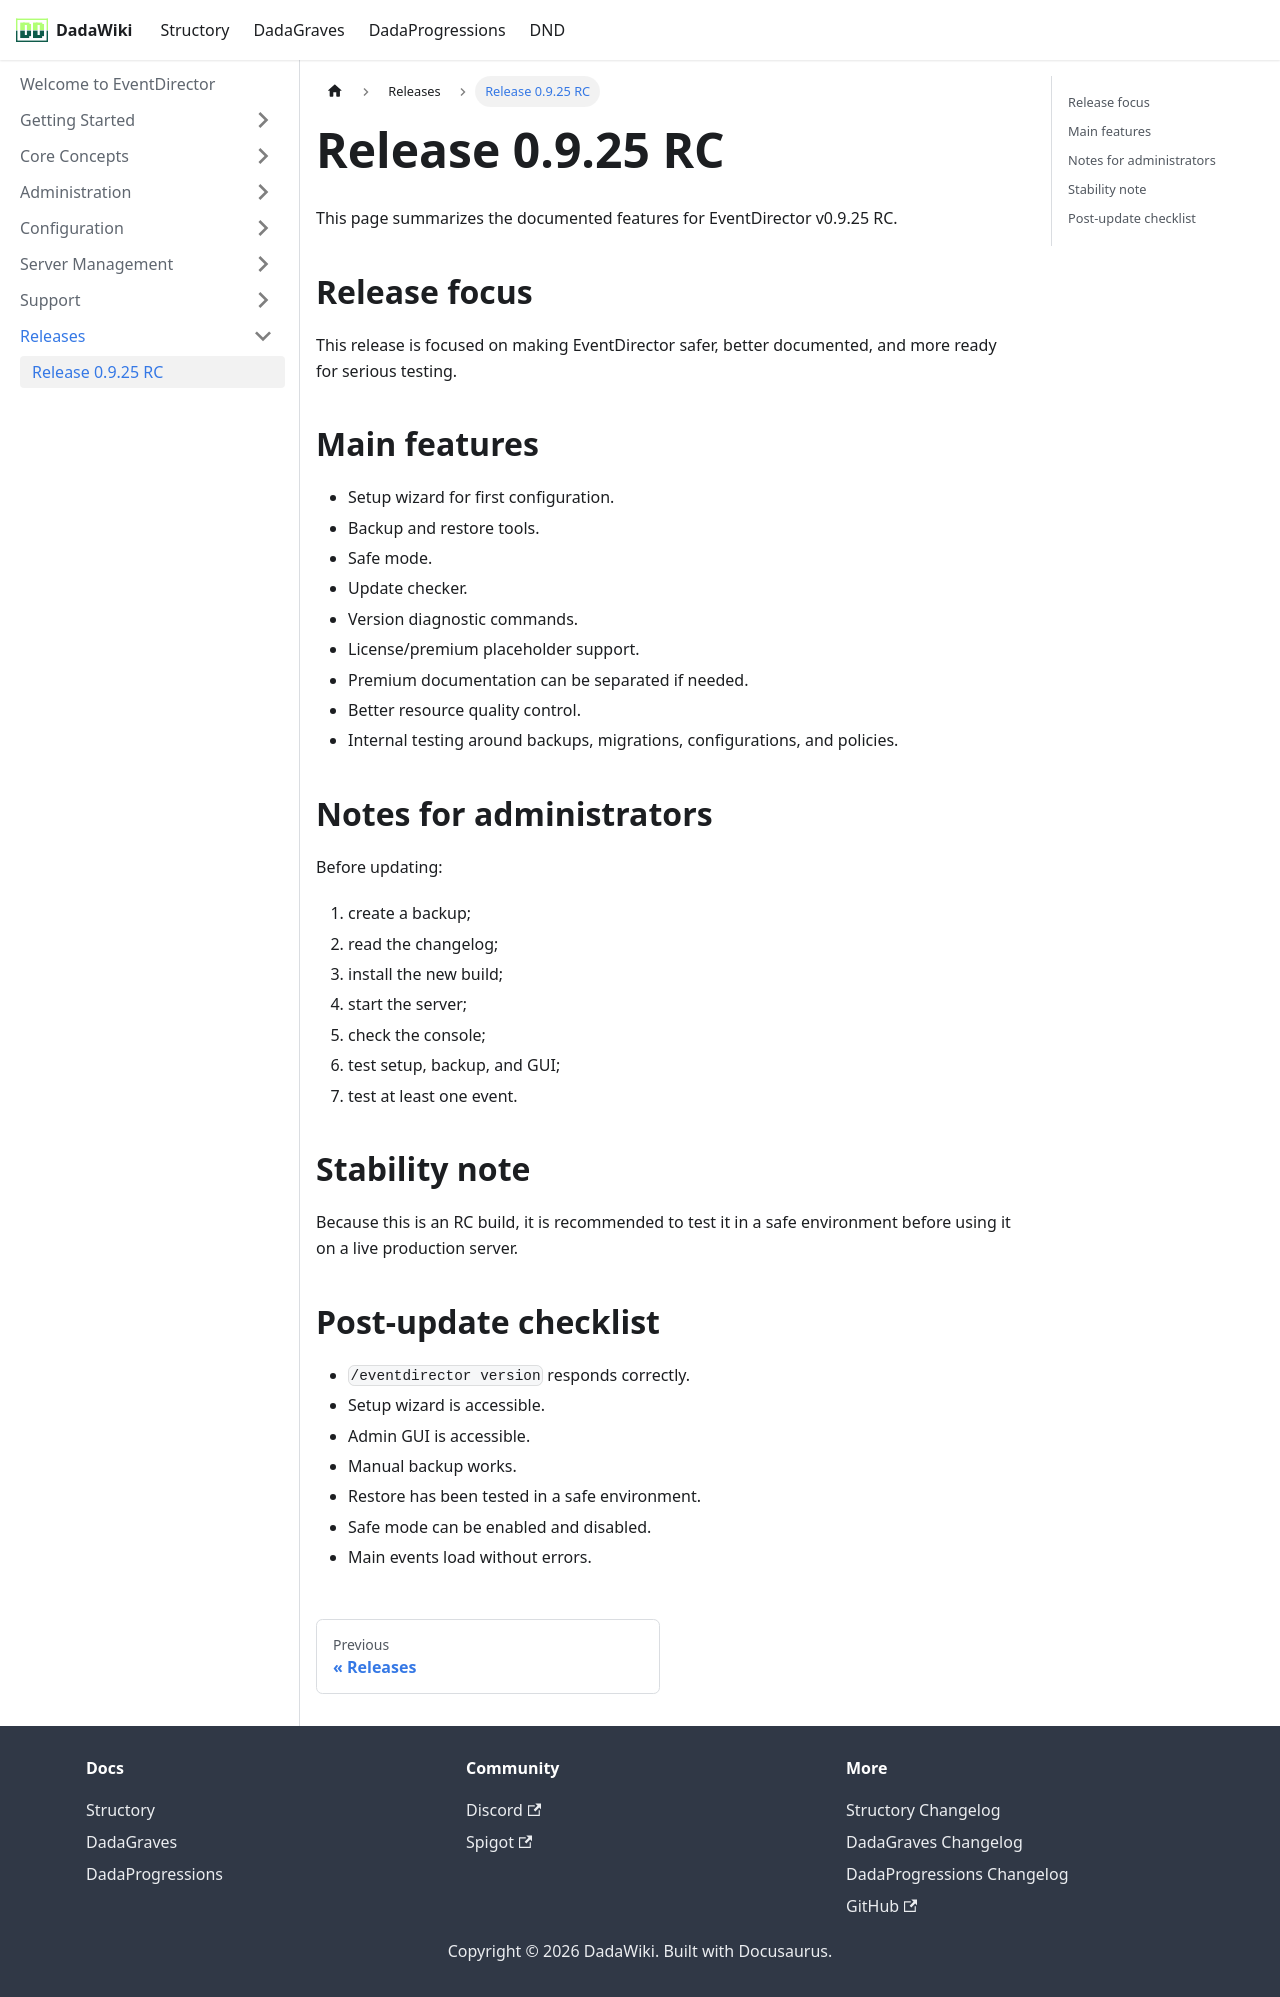

repository: andreadada/dadadocu · page: docs/eventdirector/releases/v0-9-25/index.html · generator: docusaurus

---
sidebar_position: 1
title: Release 0.9.25 RC
---

# Release 0.9.25 RC

This page summarizes the documented features for EventDirector v0.9.25 RC.

## Release focus

This release is focused on making EventDirector safer, better documented, and more ready for serious testing.

## Main features

- Setup wizard for first configuration.
- Backup and restore tools.
- Safe mode.
- Update checker.
- Version diagnostic commands.
- License/premium placeholder support.
- Premium documentation can be separated if needed.
- Better resource quality control.
- Internal testing around backups, migrations, configurations, and policies.

## Notes for administrators

Before updating:

1. create a backup;
2. read the changelog;
3. install the new build;
4. start the server;
5. check the console;
6. test setup, backup, and GUI;
7. test at least one event.

## Stability note

Because this is an RC build, it is recommended to test it in a safe environment before using it on a live production server.

## Post-update checklist

- `/eventdirector version` responds correctly.
- Setup wizard is accessible.
- Admin GUI is accessible.
- Manual backup works.
- Restore has been tested in a safe environment.
- Safe mode can be enabled and disabled.
- Main events load without errors.
